Run: headless pygame with SDL's dummy video driver; simulated clock (each Clock.tick advances the game by its frame time, no real sleeping); random seed 0; keys injected as events and as key.get_pressed() state; mouse plan: one left click at the window centre at the start of phase 2, then a move to the lower-right quarter at the start of phase 3.
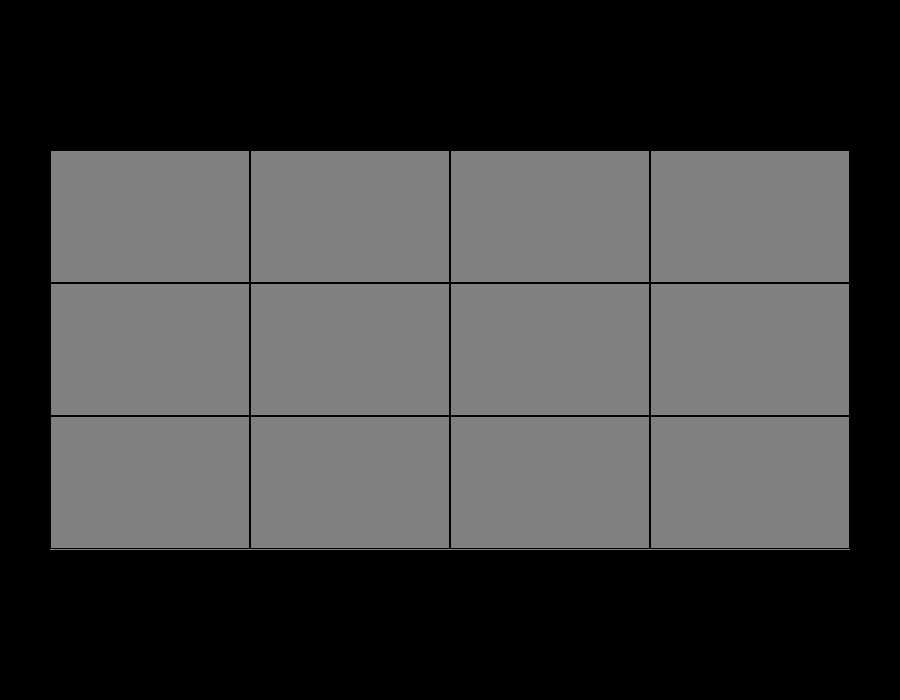
Frame 1 of 4 · flips 1–60 · no input
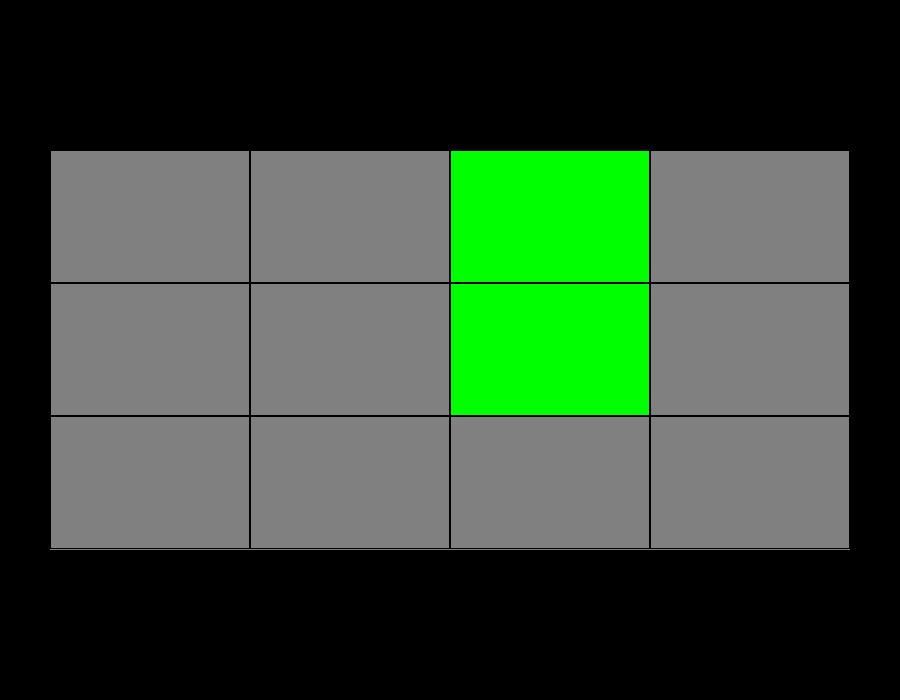
Frame 2 of 4 · flips 61–180 · clicked the window centre · tapped SPACE, RETURN · held RIGHT (→), D
Frame 3 of 4 · flips 181–300 · moved the mouse to the lower-right quarter · held DOWN (↓), S · screen unchanged from frame 2, image omitted
Frame 4 of 4 · flips 301–420 · held LEFT (←), A, UP (↑), W · screen unchanged from frame 3, image omitted

The pygame program that drew these frames:

import pygame
import sys
import random

# Definição das cores
BLACK = (0, 0, 0)
WHITE = (255, 255, 255)
GRAY = (128, 128, 128)
GREEN = (0, 255, 0)
YELLOW = (255, 255, 0)
RED = (255, 0, 0)

# Definição das dimensões da janela
WIDTH, HEIGHT = 900, 700

# Definição das dimensões da tabela
TABLE_WIDTH = 800
TABLE_HEIGHT = 400
CELL_WIDTH = TABLE_WIDTH // 4
CELL_HEIGHT = TABLE_HEIGHT // 3

# Definição dos jogadores
PLAYER_HUMAN = 1
PLAYER_BOT = 2

pygame.init()

# Definição da janela
window = pygame.display.set_mode((WIDTH, HEIGHT))
pygame.display.set_caption('Jogo do Semáforo')

# Tabela de botões
table_rect = pygame.Rect((WIDTH - TABLE_WIDTH) // 2,
                         (HEIGHT - TABLE_HEIGHT) // 2,
                         TABLE_WIDTH, TABLE_HEIGHT)
button_rects = []
button_colors = [GRAY] * 12
current_player = PLAYER_HUMAN

for i in range(4):
    for j in range(3):
        button_rects.append(pygame.Rect(table_rect.left + i * CELL_WIDTH,
                                        table_rect.top + j * CELL_HEIGHT,
                                        CELL_WIDTH, CELL_HEIGHT))

# Função para verificar se há uma linha de 3 cores iguais
def check_winner():
    winning_combinations = [
        [0, 1, 2],
        [3, 4, 5],
        [6, 7, 8],
        [9, 10, 11],
        [0, 3, 6],
        [1, 4, 7],
        [2, 5, 8],
        [3, 6, 9],
        [4, 7, 10],
        [5, 8, 11],
        [0, 4, 8],
        [3, 7, 11],
        [2, 4, 6],
        [5, 7, 9],
    ]

    for combination in winning_combinations:
        colors = [button_colors[i] for i in combination]
        if colors == [GREEN] * 3 or colors == [YELLOW] * 3 or colors == [RED] * 3:
            return True

    return False

# Função para realizar a jogada do jogador humano
def make_human_move():
    for event in pygame.event.get():
        if event.type == pygame.QUIT:
            pygame.quit()
            sys.exit()
        elif event.type == pygame.MOUSEBUTTONDOWN:
            for index, rect in enumerate(button_rects):
                if rect.collidepoint(event.pos):
                    if button_colors[index] == GRAY:
                        button_colors[index] = GREEN
                    elif button_colors[index] == GREEN:
                        button_colors[index] = YELLOW
                    elif button_colors[index] == YELLOW:
                        button_colors[index] = RED
                    return True

    return False

# Função para realizar a jogada do jogador bot
def make_bot_move():
    available_moves = [index for index, color in enumerate(button_colors) if color == GRAY or color == GREEN or color == YELLOW]
    if available_moves:
        move = random.choice(available_moves)
        if button_colors[move] == GRAY:
            button_colors[move] = GREEN
        elif button_colors[move] == GREEN:
            button_colors[move] = YELLOW
        elif button_colors[move] == YELLOW:
            button_colors[move] = RED

    return True

# Loop principal
running = True
while running:
    if current_player == PLAYER_HUMAN:
        move_made = make_human_move()
    else:
        move_made = make_bot_move()

    if move_made:
        if check_winner():
            if current_player == PLAYER_HUMAN:
                print("Jogador humano venceu!")
            else:
                print("Jogador bot venceu!")
            running = False

        if current_player == PLAYER_HUMAN:
            current_player = PLAYER_BOT
        else:
            current_player = PLAYER_HUMAN

    # Desenho da tabela de botões
    window.fill(BLACK)
    pygame.draw.rect(window, GRAY, table_rect)
    for index, rect in enumerate(button_rects):
        color = button_colors[index]
        pygame.draw.rect(window, color, rect)
        pygame.draw.rect(window, BLACK, rect, 1)

    # Atualizar a janela
    pygame.display.update()

# Finalizar o Pygame
pygame.quit()
sys.exit()
